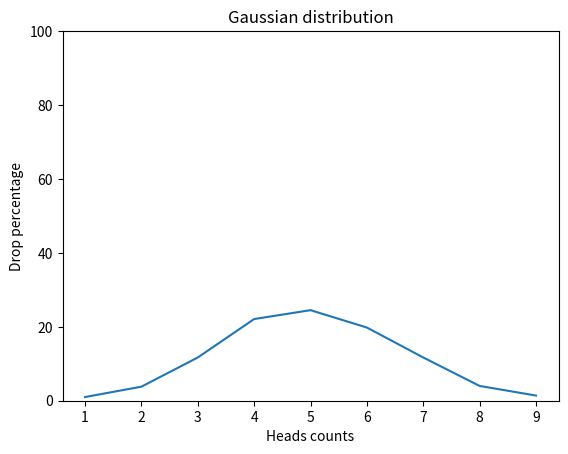

This figure's Python source:
import random
import numpy as np
import matplotlib.pyplot as plt


def flip_coin() -> dict:
    list_drop = []
    list_data = []
    result = {}
    for i in range(1, 1001):
        for _ in range(1, 11):
            list_drop.append(random.randint(0, 1))
            if len(list_drop) >= 10:
                list_data.append(list_drop.count(1))
                list_drop = []
    for i in list_data:
        key = list_data.count(i)
        value = 100 / len(list_data) * key
        result[i] = round(value, 2)

    return result


print(flip_coin())


def draw_gaussian_distribution_graph() -> None:
    flip_cn = sorted(flip_coin().copy().items())
    ar_x = []
    ar_y = []

    for key, value in flip_cn:
        ar_x.append(key)
        ar_y.append(value)

    ox = np.array(ar_x)
    oy = np.array(ar_y)

    plt.plot(ox, oy)

    plt.ylim(0, 100)

    plt.title("Gaussian distribution")
    plt.xlabel("Heads counts")
    plt.ylabel("Drop percentage")

    plt.show()


draw_gaussian_distribution_graph()
